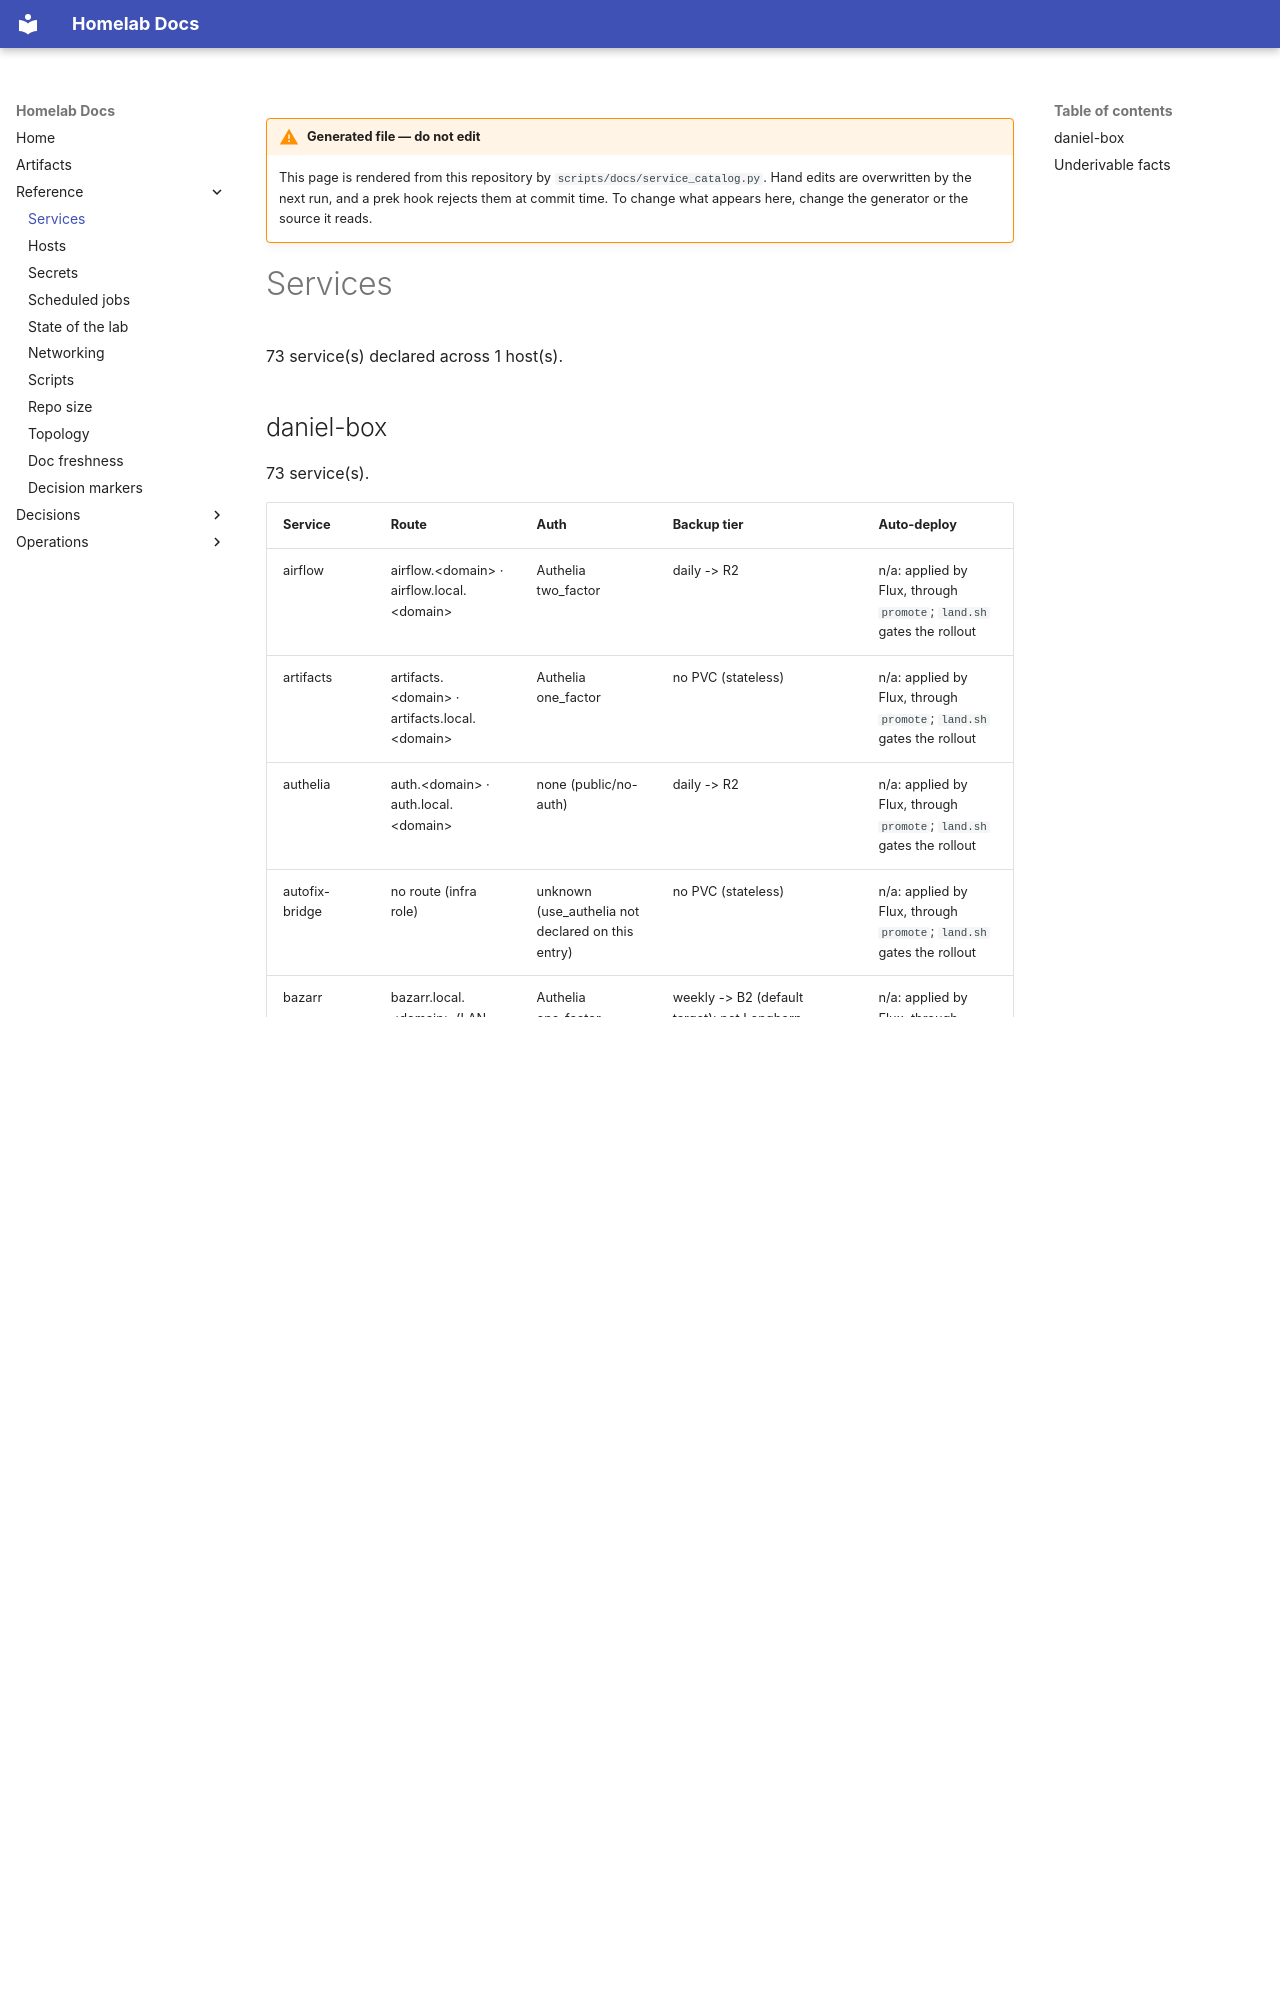

repository: DanielH2018/server · page: reference/services/index.html · generator: mkdocs

---
generated_from: scripts/docs/service_catalog.py
generated_at: 2026-11-28 18:17 UTC
generated_sha: 23c576cd4
---

!!! warning "Generated file — do not edit"
    This page is rendered from this repository by `scripts/docs/service_catalog.py`. Hand edits are
    overwritten by the next run, and a prek hook rejects them at commit time.
    To change what appears here, change the generator or the source it reads.


# Services

73 service(s) declared across 1 host(s).
